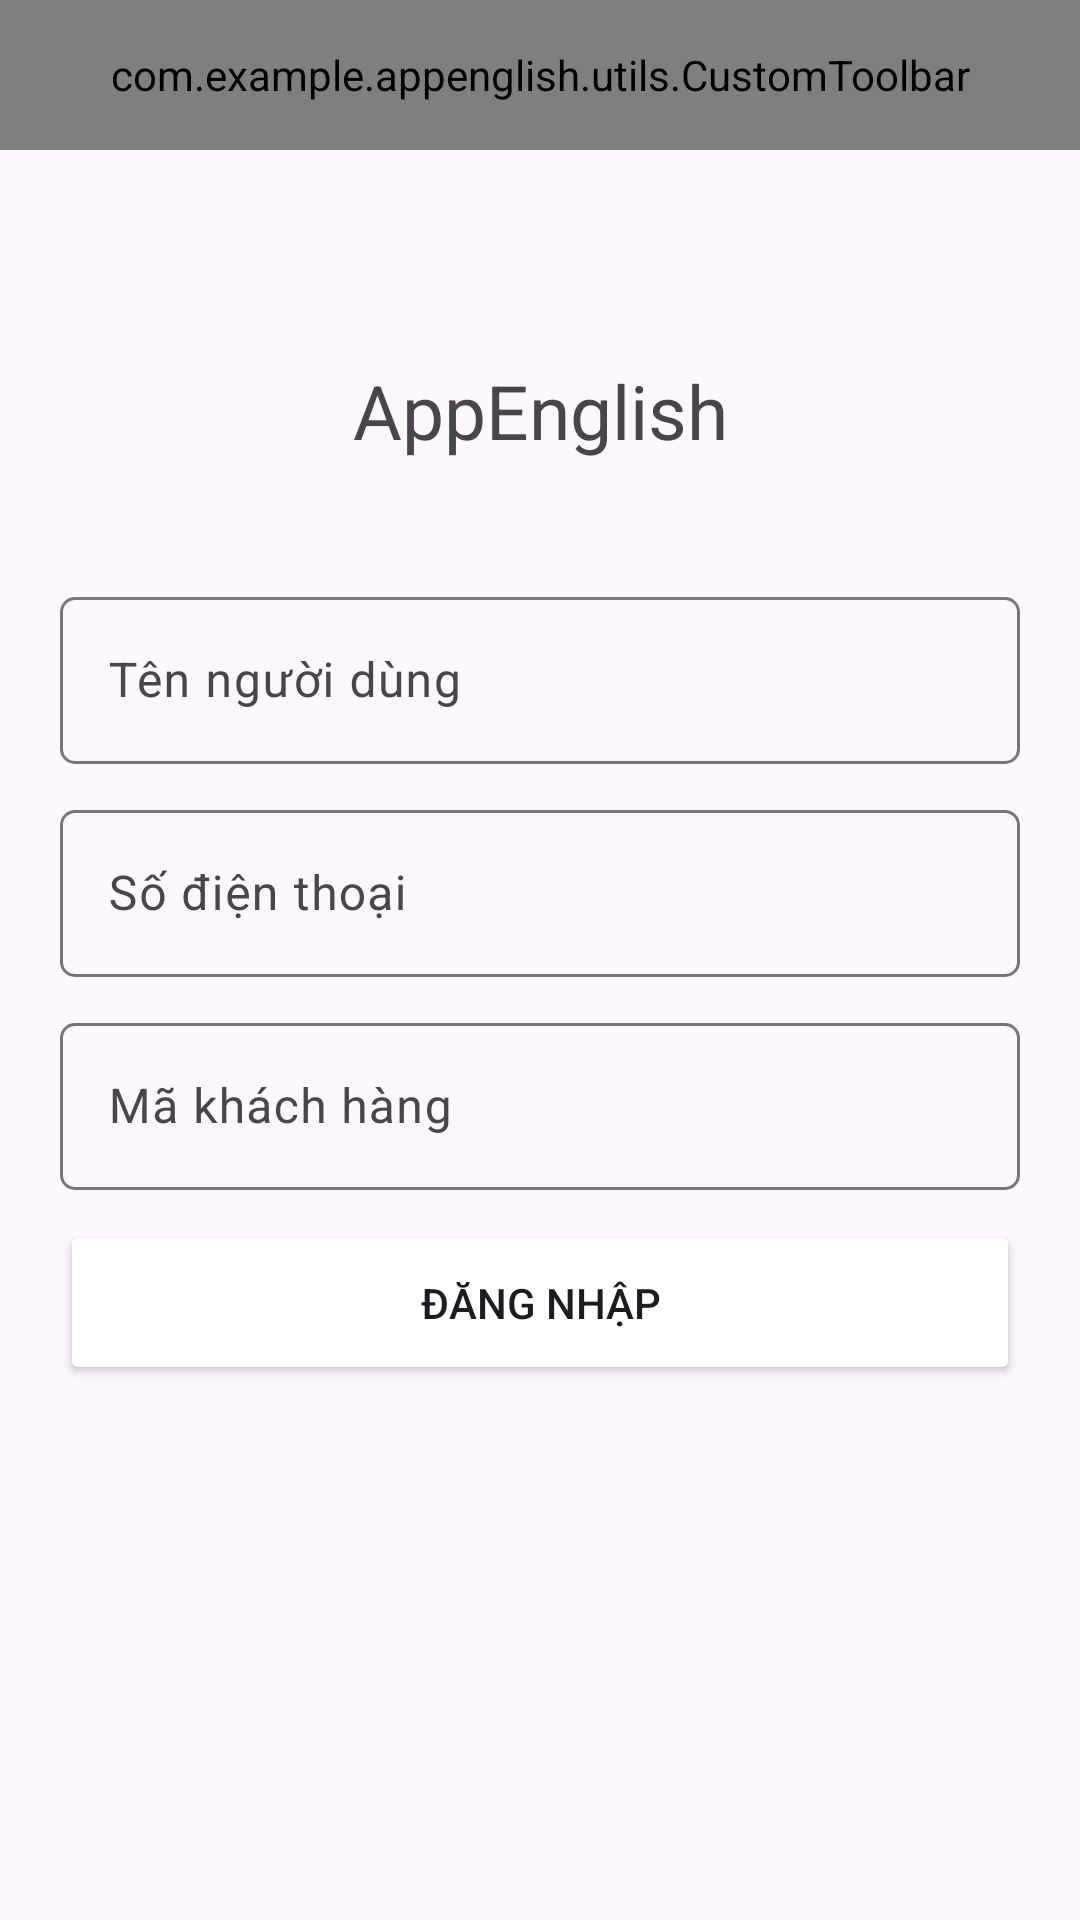

Produce the Android XML layout that renders to this screen, including the resource entries it uses.
<!-- AndroidManifest.xml: application theme Theme.AppEnglish -->
<!-- res/layout/activity_main.xml -->
<?xml version="1.0" encoding="utf-8"?>
<androidx.constraintlayout.widget.ConstraintLayout xmlns:android="http://schemas.android.com/apk/res/android"
    xmlns:app="http://schemas.android.com/apk/res-auto"
    xmlns:tools="http://schemas.android.com/tools"
    android:layout_width="match_parent"
    android:layout_height="match_parent"
    tools:context=".MainActivity">

    <com.example.appenglish.utils.CustomToolbar
        app:layout_constraintTop_toTopOf="parent"

        app:layout_constraintStart_toStartOf="parent"
        app:layout_constraintEnd_toEndOf="parent"
        android:layout_width="match_parent"
        android:layout_height="50dp"/>

    <TextView
        android:id="@+id/tv_name_app"
        android:layout_width="wrap_content"
        android:layout_height="wrap_content"
        android:layout_marginTop="120dp"
        android:text="@string/app_name"
        android:textSize="25sp"
        app:layout_constraintEnd_toEndOf="parent"
        app:layout_constraintStart_toStartOf="parent"
        app:layout_constraintTop_toTopOf="parent" />

    <com.google.android.material.textfield.TextInputLayout
        android:id="@+id/layout_name"
        android:layout_width="match_parent"
        android:layout_height="wrap_content"
        android:layout_marginLeft="20dp"
        android:layout_marginTop="40dp"
        android:layout_marginRight="20dp"
        android:hint="@string/txt_user_name"
        android:labelFor="@id/tv_name_app"
        app:boxCornerRadiusBottomEnd="5dp"
        app:boxCornerRadiusBottomStart="5dp"
        app:boxCornerRadiusTopEnd="5dp"
        app:boxCornerRadiusTopStart="5dp"
        app:layout_constraintEnd_toEndOf="parent"
        app:layout_constraintStart_toStartOf="parent"
        app:layout_constraintTop_toBottomOf="@id/tv_name_app">

        <com.google.android.material.textfield.TextInputEditText
            android:id="@+id/edt_name_user"

            android:layout_width="match_parent"
            android:layout_height="wrap_content" />

    </com.google.android.material.textfield.TextInputLayout>

    <com.google.android.material.textfield.TextInputLayout
        android:id="@+id/layout_phone"
        android:layout_width="match_parent"
        android:layout_height="wrap_content"
        android:layout_marginLeft="20dp"
        android:layout_marginTop="10dp"
        android:layout_marginRight="20dp"
        android:hint="@string/txt_phone"
        android:labelFor="@id/tv_name_app"
        app:boxCornerRadiusBottomEnd="5dp"
        app:boxCornerRadiusBottomStart="5dp"

        app:boxCornerRadiusTopEnd="5dp"
        app:boxCornerRadiusTopStart="5dp"
        app:layout_constraintEnd_toEndOf="parent"
        app:layout_constraintStart_toStartOf="parent"
        app:layout_constraintTop_toBottomOf="@id/layout_name">

        <com.google.android.material.textfield.TextInputEditText
            android:id="@+id/edt_phone"
            android:layout_width="match_parent"
            android:layout_height="wrap_content" />

    </com.google.android.material.textfield.TextInputLayout>

    <com.google.android.material.textfield.TextInputLayout
        android:id="@+id/layout_id_user"
        android:layout_width="match_parent"
        android:layout_height="wrap_content"
        android:layout_marginLeft="20dp"
        android:layout_marginTop="10dp"
        android:layout_marginRight="20dp"
        android:hint="@string/txt_id_user"
        android:labelFor="@id/tv_name_app"
        app:boxCornerRadiusBottomEnd="5dp"
        app:boxCornerRadiusBottomStart="5dp"
        app:boxCornerRadiusTopEnd="5dp"
        app:boxCornerRadiusTopStart="5dp"
        app:layout_constraintEnd_toEndOf="parent"
        app:layout_constraintStart_toStartOf="parent"
        app:layout_constraintTop_toBottomOf="@id/layout_phone">

        <com.google.android.material.textfield.TextInputEditText
            android:id="@+id/edt_id_user"
            android:layout_width="match_parent"
            android:layout_height="wrap_content" />

    </com.google.android.material.textfield.TextInputLayout>

    <androidx.appcompat.widget.AppCompatButton
        android:id="@+id/btn_login"
        android:layout_width="match_parent"
        android:layout_height="55dp"
        android:layout_marginLeft="20dp"
        android:layout_marginTop="10dp"
        android:layout_marginRight="20dp"
        android:backgroundTint="@color/white"
        android:text="@string/txt_login"
        app:layout_constraintEnd_toEndOf="parent"
        app:layout_constraintStart_toStartOf="parent"
        app:layout_constraintTop_toBottomOf="@+id/layout_id_user" />

</androidx.constraintlayout.widget.ConstraintLayout>
<!-- resources referenced by this layout -->
<resources>
  <string name="app_name">AppEnglish</string>
  <string name="txt_id_user">Mã khách hàng</string>
  <string name="txt_login">Đăng nhập</string>
  <string name="txt_phone">Số điện thoại</string>
  <string name="txt_user_name">Tên người dùng</string>
  <style name="Theme.AppEnglish" parent="Base.Theme.AppEnglish" />
  <style name="Base.Theme.AppEnglish" parent="Theme.Material3.DayNight.NoActionBar">
          
          
      </style>
  <!-- not gathered from this repository: default colours our renderer supplied (Android Studio template values) -->
  <color name="white">#FFFFFFFF</color>
</resources>
